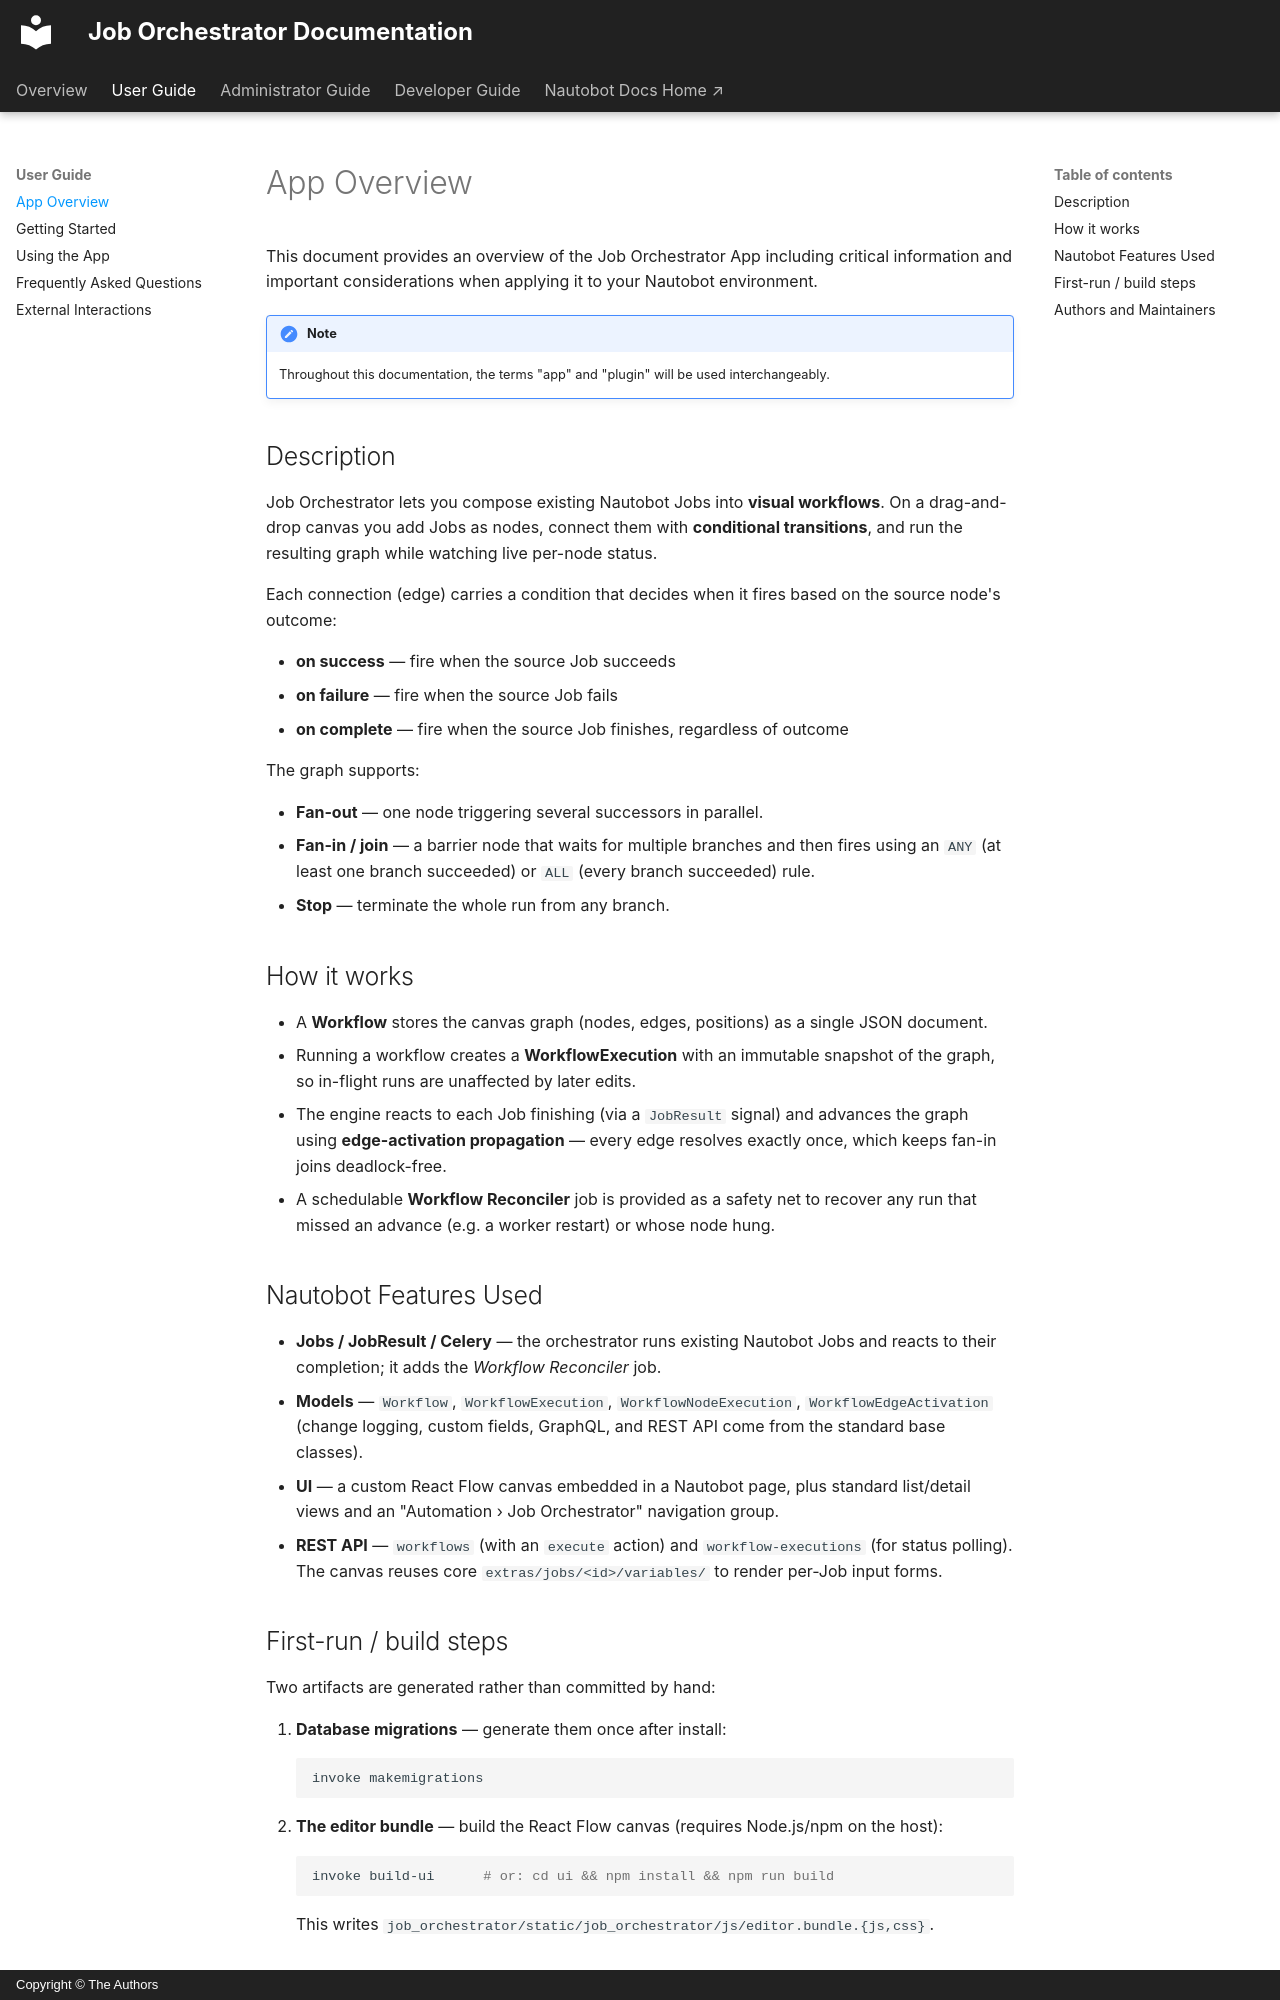

repository: jtdub/nautobot-app-job-orchestrator · page: user/app_overview/index.html · generator: mkdocs · copyright: Copyright © The Authors

# App Overview

This document provides an overview of the Job Orchestrator App including critical information and
important considerations when applying it to your Nautobot environment.

!!! note
    Throughout this documentation, the terms "app" and "plugin" will be used interchangeably.

## Description

Job Orchestrator lets you compose existing Nautobot Jobs into **visual workflows**. On a
drag-and-drop canvas you add Jobs as nodes, connect them with **conditional transitions**, and run
the resulting graph while watching live per-node status.

Each connection (edge) carries a condition that decides when it fires based on the source node's
outcome:

- **on success** — fire when the source Job succeeds
- **on failure** — fire when the source Job fails
- **on complete** — fire when the source Job finishes, regardless of outcome

The graph supports:

- **Fan-out** — one node triggering several successors in parallel.
- **Fan-in / join** — a barrier node that waits for multiple branches and then fires using an
  `ANY` (at least one branch succeeded) or `ALL` (every branch succeeded) rule.
- **Stop** — terminate the whole run from any branch.

## How it works

- A **Workflow** stores the canvas graph (nodes, edges, positions) as a single JSON document.
- Running a workflow creates a **WorkflowExecution** with an immutable snapshot of the graph, so
  in-flight runs are unaffected by later edits.
- The engine reacts to each Job finishing (via a `JobResult` signal) and advances the graph using
  **edge-activation propagation** — every edge resolves exactly once, which keeps fan-in joins
  deadlock-free.
- A schedulable **Workflow Reconciler** job is provided as a safety net to recover any run that
  missed an advance (e.g. a worker restart) or whose node hung.

## Nautobot Features Used

- **Jobs / JobResult / Celery** — the orchestrator runs existing Nautobot Jobs and reacts to their
  completion; it adds the *Workflow Reconciler* job.
- **Models** — `Workflow`, `WorkflowExecution`, `WorkflowNodeExecution`, `WorkflowEdgeActivation`
  (change logging, custom fields, GraphQL, and REST API come from the standard base classes).
- **UI** — a custom React Flow canvas embedded in a Nautobot page, plus standard list/detail views
  and an "Automation › Job Orchestrator" navigation group.
- **REST API** — `workflows` (with an `execute` action) and `workflow-executions` (for status
  polling). The canvas reuses core `extras/jobs/<id>/variables/` to render per-Job input forms.
